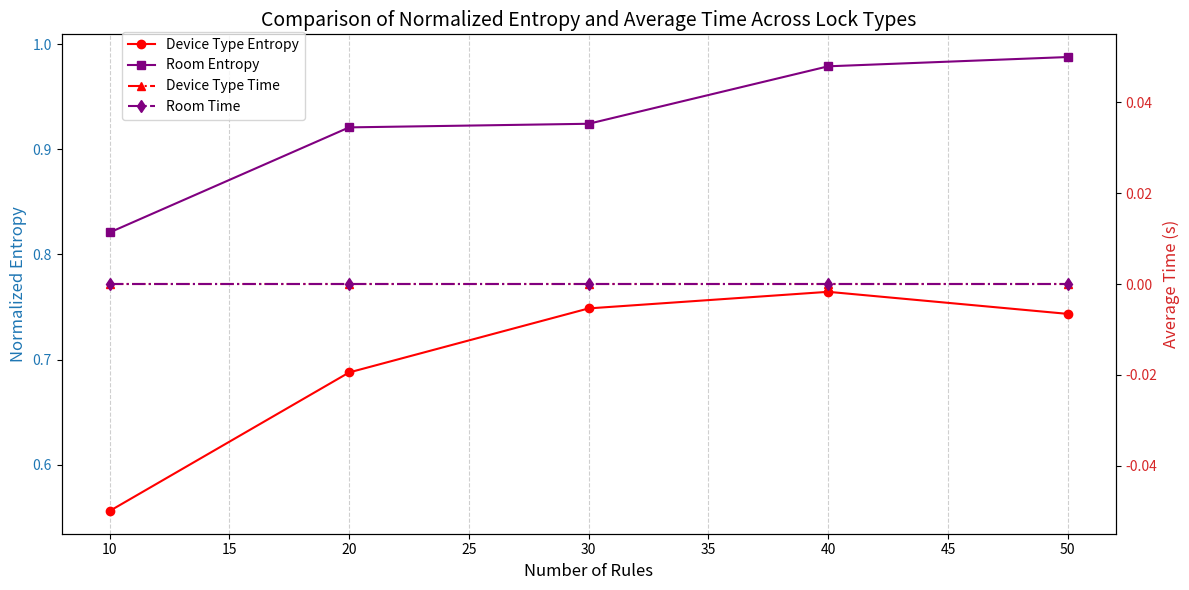

Write the Python code that produced this figure.
import random
import numpy as np
from math import log2
import os
import matplotlib.pyplot as plt


# 用来验证归一化熵对于互斥锁申请时间影响的，但是没啥用
# 废弃了，唉，他妈的


# 带标签的规则生成函数
def add_lock_labels_to_rules(rules):
    room_assignments = {room: 0 for room in Room}

    labeled_rules = []
    for rule in rules:
        home_label = Home
        room_label = min(room_assignments, key=room_assignments.get)
        room_assignments[room_label] += 1

        device_types = []
        device_names = []
        for action in rule["Action"]:
            device_name = action[0]
            if device_name in device_type_mapping:
                device_types.append(device_type_mapping[device_name])
                device_names.append(device_name)

        device_types = list(set(device_types))
        device_names = list(set(device_names))

        labeled_rule = rule.copy()
        labeled_rule["Home"] = home_label
        labeled_rule["Room"] = [room_label]
        labeled_rule["DeviceType"] = device_types
        labeled_rule["DeviceName"] = device_names

        labeled_rules.append(labeled_rule)

    return labeled_rules

# 规则集合



ldm = [
    {"score": 3, "Trigger": ["NetatmoWeatherStation", 2], "Condition": [],
     "Action": [["MijiaCurtain1", 1], ["MijiaCurtain2", 1]],
     "description": "if Netatmo Weather Station(11) is Windy, close MiJia Curtains(1,2)", "triggerType": 2},
    {"score": 3, "Trigger": ["Location", 1], "Condition": [], "Action": [["iRobotRoomba", 0]],
     "description": "if i leave home, start the iRobot(7)", "triggerType": 3},
    {"score": 4, "Trigger": ["time", "190000"], "Condition": [], "Action": [["MijiaCurtain1", 1], ["MijiaCurtain2", 1]],
     "description": "if 7p.m.,close MiJia Curtains(1,2)", "triggerType": 0},
    {"score": 2, "Trigger": ["time", "70000"], "Condition": [], "Action": [["MijiaCurtain1", 0], ["MijiaCurtain2", 0]],
     "description": "if 7a.m.,open MiJia Curtains(1,2)", "triggerType": 0},
    {"score": 4, "Trigger": ["RingDoorbell", 2], "Condition": [], "Action": [["YeelightBulb", 0]],
     "description": "if doorbell rings(6), open the Yeelight Bulb(3)", "triggerType": 3},
    {"score": 5, "Trigger": ["SmartThingsDoorSensor", 2], "Condition": [], "Action": [["Notification", 0]],
     "description": "if door opened(4),notify me.", "triggerType": 3},
    {"score": 4, "Trigger": ["MijiaDoorLock", 0], "Condition": [],
     "Action": [["YeelightCeilingLamp1", 0], ["YeelightCeilingLamp2", 0], ["YeelightCeilingLamp3", 0],
                ["YeelightCeilingLamp5", 0], ["YeelightCeilingLamp6", 0]],
     "description": "if door opened(5), when after 7p.m., open the lamps(12,13,14,15,16)", "triggerType": 3},
    {"score": 5, "Trigger": ["Location", 1], "Condition": [],
     "Action": [["YeelightCeilingLamp1", 1], ["YeelightCeilingLamp2", 1], ["YeelightCeilingLamp3", 1],
                ["YeelightCeilingLamp5", 1], ["YeelightCeilingLamp6", 1]],
     "description": "if i leave home, close all lamps(12,13,14,15,16)", "triggerType": 3},
    {"score": 3, "Trigger": ["AlexaVoiceAssistance", 2], "Condition": [],
     "Action": [["YeelightBulb", 0], ["PhilipsHueLight", 0]], "description": "tell alexa to open hue lights(3,9)",
     "triggerType": 3},
    {"score": 3, "Trigger": ["AlexaVoiceAssistance", 3], "Condition": [],
     "Action": [["YeelightBulb", 1], ["PhilipsHueLight", 1]], "description": "tell alexa to close hue lights(3,9)",
     "triggerType": 3},
    {"score": 4, "Trigger": ["MideaAirConditioner", 0], "Condition": [],
     "Action": [["MijiaCurtain1", 1], ["MijiaCurtain2", 1]],
     "description": "if air conditioner(10) is opened, close curtains(1,2)", "triggerType": 1},
    {"score": 2, "Trigger": ["temperature", 30], "Condition": [], "Action": [["MideaAirConditioner", 0]],
     "description": "if temperature is over 30, open the air conditioner(10)", "triggerType": 2},
    {"score": 1, "Trigger": ["temperature", 15], "Condition": [], "Action": [["MideaAirConditioner", 1]],
     "description": "if temperature is under 15, close the air conditioner(10)", "triggerType": 2},
    {"score": 5, "Trigger": ["NetatmoWeatherStation", 3], "Condition": [],
     "Action": [["MijiaCurtain1", 1], ["MijiaCurtain2", 1]], "description": "if rain(11), close the curtains(1,2)",
     "triggerType": 2},
    {"score": 2, "Trigger": ["NetatmoWeatherStation", 4], "Condition": [],
     "Action": [["MijiaCurtain1", 0], ["MijiaCurtain2", 0]], "description": "if sun(12), open the curtains(1,2)",
     "triggerType": 2},
    {"score": 3, "Trigger": ["SmartLifePIRmotionsensor1", 2], "Condition": [], "Action": [["WemoSmartPlug", 0]],
     "description": "if motion(19) detected, open the wemo smart plug(17).", "triggerType": 2},
    {"score": 5, "Trigger": ["SmartLifePIRmotionsensor1", 2], "Condition": [], "Action": [["WyzeCamera", 1]],
     "description": "if motion detected(19), open the camera(18)", "triggerType": 2},
    {"score": 2, "Trigger": ["humidity", 30], "Condition": [], "Action": [["MijiaPurifier", 0]],
     "description": "if humidity is under 30, open the purifier", "triggerType": 2},
    {"score": 1, "Trigger": ["humidity", 60], "Condition": [], "Action": [["MijiaPurifier", 1]],
     "description": "if humidity is over 60, close the purifier", "triggerType": 2},
]

whd = [
    {"score": 2, "Trigger": ["WemoSmartPlug", 0], "Condition": ["MijiaCurtain1", 1], "Action": [["YeelightBulb", 0]],
     "description": "If wemo is open, when curtain(1) or curtain(2) is closed, open the Yeelight Bulb(3)",
     "triggerType": 2},
    {"score": 2, "Trigger": ["WemoSmartPlug", 0], "Condition": ["MijiaCurtain2", 1], "Action": [["YeelightBulb", 0]],
     "description": "If wemo is open, when curtain(1) or curtain(2) is closed, open the Yeelight Bulb(3)",
     "triggerType": 2},
    {"score": 3, "Trigger": ["MijiaDoorLock", 1], "Condition": [], "Action": [["YeelightBulb", 1]],
     "description": "If door(5) is locked, after 10sec, turn off the Yeelight Bulb(3)", "triggerType": 1},
    {"score": 2, "Trigger": ["WyzeCamera", 2], "Condition": [],
     "Action": [["PhilipsHueLight", 0], ["MijiaProjector", 0]],
     "description": "If motion(18) is detected by Wyze Camera, turn on Philips Hue Light(9) and Mijia Projecter(23)",
     "triggerType": 2},
    {"score": 4, "Trigger": ["time", "110000"], "Condition": ["WyzeCamera", 2],
     "Action": [["PhilipsHueLight", 1], ["WemoSmartPlug", 1], ["YeelightCeilingLamp1", 1], ["YeelightCeilingLamp2", 1],
                ["YeelightCeilingLamp3", 1], ["YeelightCeilingLamp5", 1], ["YeelightCeilingLamp6", 1]],
     "description": "When 11pm - 5am every clock, if last motion(18) detected past over 2 hours, close Philips light(9),Wemo Plug(17), Lamps(12-16)",
     "triggerType": 0},
    {"score": 5, "Trigger": ["MijiaDoorLock", 1], "Condition": [], "Action": [["WyzeCamera", 0], ["Notification", 0]],
     "description": "If door(5) is unlocked between 11pm-4am, record a short vedio clip(18) and turn on notification(18)",
     "triggerType": 0},
    {"score": 3, "Trigger": ["temperature", 35], "Condition": [],
     "Action": [["WemoSmartPlug", 0], ["MideaAirConditioner", 0]],
     "description": "If room temperature(11) is over 86$^\circ$F ,when between 8am-9pm, open Wemo Smart Plug(17) and Air Conditioner(10)",
     "triggerType": 2},
    {"score": 3, "Trigger": ["temperature", 13], "Condition": [], "Action": [["MideaAirConditioner", 1]],
     "description": "If room temperature is between 60 and 80$ ^\circ$F, turn off Air Conditioner", "triggerType": 2},
    {"score": 5, "Trigger": ["AlexaVoiceAssistance", 4], "Condition": [],
     "Action": [["YeelightCeilingLamp1", 0], ["YeelightCeilingLamp2", 0], ["YeelightCeilingLamp3", 0],
                ["YeelightCeilingLamp5", 0], ["YeelightCeilingLamp6", 0]],
     "description": "Tell Alexa(8) to open a certain Yeelight Ceiling Lamp(12-16)", "triggerType": 3},
    {"score": 5, "Trigger": ["AlexaVoiceAssistance", 5], "Condition": [],
     "Action": [["MijiaCurtain1", 0], ["MijiaCurtain2", 0]],
     "description": "Tell Alexa(8) to open/close a certain Curtain(1-2)", "triggerType": 3},
    {"score": 4, "Trigger": ["SmartLifePIRmotionsensor1", 2], "Condition": [],
     "Action": [["YeelightCeilingLamp1", 0], ["YeelightCeilingLamp2", 0]],
     "description": "If PIR motion senser(19) detects person, turn on Yeelight Ceiling Lamp (12-13)", "triggerType": 2},
    {"score": 4, "Trigger": ["SmartLifePIRmotionsensor2", 2], "Condition": [],
     "Action": [["YeelightCeilingLamp3", 0], ["YeelightCeilingLamp5", 0]],
     "description": "If PIR motion senser(20) detects person, turn on Yeelight Ceiling Lamp (13-14)", "triggerType": 2},
    {"score": 4, "Trigger": ["SmartLifePIRmotionsensor3", 2], "Condition": [],
     "Action": [["YeelightCeilingLamp5", 0], ["YeelightCeilingLamp6", 0]],
     "description": "If PIR motion senser(21) detects person, turn on Yeelight Ceiling Lamp (15-16)", "triggerType": 2},
    {"score": 3, "Trigger": ["SmartLifePIRmotionsensor1", 3], "Condition": [],
     "Action": [["YeelightCeilingLamp1", 1], ["YeelightCeilingLamp2", 1]],
     "description": "Every 30 minutes check PIR motion sensor(19), if 1h since last person detected, close lamp (12-13)",
     "triggerType": 2},
    {"score": 3, "Trigger": ["SmartLifePIRmotionsensor2", 3], "Condition": [],
     "Action": [["YeelightCeilingLamp3", 1], ["YeelightCeilingLamp5", 1]],
     "description": "Every 30 minutes check PIR motion sensor(20), if 1h since last person detected, close lamp (13-14)",
     "triggerType": 2},
    {"score": 3, "Trigger": ["SmartLifePIRmotionsensor3", 3], "Condition": [],
     "Action": [["YeelightCeilingLamp5", 1], ["YeelightCeilingLamp6", 1]],
     "description": "Every 30 minutes check PIR motion sensor21, if 1h since last person detected, close lamp 15\&16",
     "triggerType": 2},
    {"score": 2, "Trigger": ["MijiaCurtain1", 0], "Condition": [], "Action": [["YeelightCeilingLamp5", 1]],
     "description": "If curtain(1) is open when between 8am and 5pm, turn off Yeelight(15)", "triggerType": 3},
    {"score": 2, "Trigger": ["MijiaCurtain2", 0], "Condition": [], "Action": [["YeelightCeilingLamp6", 1]],
     "description": "If curtain(2) is open when between 8am and 5pm, turn off Yeelight(16)", "triggerType": 3},
    {"score": 4, "Trigger": ["time", "0"], "Condition": ["time", "000000"],
     "Action": [["YeelightBulb", 1], ["PhilipsHueLight", 1], ["WemoSmartPlug", 1], ["YeelightCeilingLamp1", 1],
                ["YeelightCeilingLamp2", 1], ["YeelightCeilingLamp3", 1], ["YeelightCeilingLamp5", 1],
                ["YeelightCeilingLamp6", 1], ["MijiaCurtain1", 1], ["MijiaCurtain2", 1], ["MijiaPurifier", 1],
                ["MijiaProjector", 1]],
     "description": "When 12pm, turn off all the light(3,9,12-16) and plug(17) and Mijia projecter(23), Mijia purifier(22), curtain(1-2).",
     "triggerType": 0},
    {"score": 3, "Trigger": ["time", "80000"], "Condition": [], "Action": [["MijiaCurtain1", 0], ["MijiaCurtain2", 0]],
     "description": "When sunshine and 8am-5pm, open curtain(1-2)", "triggerType": 0},
    {"score": 4, "Trigger": ["SmartLifePIRmotionsensor1", 2], "Condition": [], "Action": [["iRobotRoomba", 2]],
     "description": "If person detected by PIR motion(19), dock robot(7)", "triggerType": 2},
    {"score": 4, "Trigger": ["SmartLifePIRmotionsensor2", 2], "Condition": [], "Action": [["iRobotRoomba", 2]],
     "description": "If person detected by PIR motion(20), dock robot(7)", "triggerType": 2},
    {"score": 4, "Trigger": ["SmartLifePIRmotionsensor3", 2], "Condition": [], "Action": [["iRobotRoomba", 2]],
     "description": "If person detected by PIR motion(21), dock robot(7)", "triggerType": 2}
]

wzf = [
    {"score": 2, "Trigger": ["MijiaCurtain1", 1], "Condition": [], "Action": [["YeelightCeilingLamp5", 0]],
     "description": "If curtain(1) off, when motion sensor(21) detect person, then Lamp(15) switch on.",
     "triggerType": 1},
    {"score": 2, "Trigger": ["MijiaCurtain2", 1], "Condition": [], "Action": [["YeelightCeilingLamp6", 0]],
     "description": "If  curtain(2) off, when motion sensor(21) detect person, then Lamp(16) switch on",
     "triggerType": 1},
    {"score": 1, "Trigger": ["MijiaDoorLock", 1], "Condition": [], "Action": [["YeelightCeilingLamp3", 0]],
     "description": "If door(5) unlock, when night, then lamp(14) on", "triggerType": 1},
    {"score": 3, "Trigger": ["MijiaDoorLock", 1], "Condition": [],
     "Action": [["RingDoorbell", 0], ["AlexaVoiceAssistance", 0], ["YeelightCeilingLamp5", 0],
                ["YeelightCeilingLamp6", 0]], "description": "If door(5) unlock, then lights(6,8,11,17-18) switch on",
     "triggerType": 1},
    {"score": 5, "Trigger": ["MijiaDoorLock", 0], "Condition": ["SmartThingsDoorSensor", 0],
     "Action": [["WyzeCamera", 3]], "description": "If door(5) lock, when door sensor(4) open, then wyze(18) alert",
     "triggerType": 1},
    {"score": 3, "Trigger": ["MijiaDoorLock", 0], "Condition": [], "Action": [["iRobotRoomba", 0]],
     "description": "If door(5) lock, when fri, then iRobot(7) cleaning a room", "triggerType": 1},
    {"score": 4, "Trigger": ["MijiaDoorLock", 0], "Condition": [],
     "Action": [["WemoSmartPlug", 1], ["MijiaPurifier", 1]],
     "description": "If door(5) lock, wemo(17) and purifier(22) switch off", "triggerType": 1},
    {"score": 4, "Trigger": ["iRobotRoomba", 0], "Condition": [], "Action": [["WyzeCamera", 4]],
     "description": "If iRobot(7) robot started, then wyze(18) disable motion detection", "triggerType": 3},
    {"score": 0, "Trigger": ["humidity", 40], "Condition": [], "Action": [["MideaAirConditioner", 0]],
     "description": "If weather station(11) detect humidity drops below, then air conditioner(10) switch on",
     "triggerType": 2},
    {"score": 1, "Trigger": ["NetatmoWeatherStation", 2], "Condition": [],
     "Action": [["MijiaCurtain1", 1], ["MijiaCurtain2", 1]],
     "description": "If weather station(11) detect wind speed rise, curtain(1,2) switch off", "triggerType": 3},
    {"score": 2, "Trigger": ["SmartLifePIRmotionsensor1", 2], "Condition": [], "Action": [["WyzeCamera", 5]],
     "description": "If sensor(19) detect person, wyze(18) enable motion detection", "triggerType": 2},
    {"score": 5, "Trigger": ["SmartLifePIRmotionsensor2", 2], "Condition": [], "Action": [["WyzeCamera", 5]],
     "description": "If PIR Motion Sensor(20) detects person, enable Camera(18) motion detection", "triggerType": 2},
    {"score": 3, "Trigger": ["WyzeCamera", 2], "Condition": [], "Action": [["PhilipsHueLight", 0]],
     "description": "If Camera(18) detects person, open Light(9)", "triggerType": 3},
    {"score": 3, "Trigger": ["MijiaPurifier", 0], "Condition": [],
     "Action": [["MijiaCurtain1", 1], ["MijiaCurtain2", 1]], "description": "If open Purifier(22), close Curtain (1-2)",
     "triggerType": 1},
    {"score": 1, "Trigger": ["NetatmoWeatherStation", 5], "Condition": [], "Action": [["MijiaPurifier", 1]],
     "description": "If Weather Station(11) detects rain stop, turn off Purifier(22)", "triggerType": 3},
    {"score": 3, "Trigger": ["RingDoorbell", 2], "Condition": [], "Action": [["MijiaProjector", 0]],
     "description": "If Doorbell(6) rings, mute Projector (23)", "triggerType": 3},
    {"score": 5, "Trigger": ["WyzeCamera", 2], "Condition": [], "Action": [["MijiaProjector", 1]],
     "description": "If Camera(18) detect person, unmute Projector(23)", "triggerType": 3},
]

zxh = [
    {"score": 2, "Trigger": ["WemoSmartPlug", 0], "Condition": [],
     "Action": [["MijiaCurtain1", 1], ["MijiaCurtain2", 1]],
     "description": "If wemo is open, close curtain(1) and curtain(2)", "triggerType": 2},
    {"score": 2, "Trigger": ["MijiaCurtain1", 1], "Condition": [], "Action": [["YeelightBulb", 0]],
     "description": "When the curtain is closed, please turn on the bulb.", "triggerType": 1},
    {"score": 3, "Trigger": ["SmartThingsDoorSensor", 2], "Condition": [],
     "Action": [["MijiaCurtain1", 1], ["MijiaCurtain2", 1]],
     "description": "After 7 pm, I come to the room, when I open the door, the curtain should be closed",
     "triggerType": 2},
    {"score": 1, "Trigger": ["temperature", 30], "Condition": [], "Action": [["MideaAirConditioner", 0]],
     "description": "When the temperature is over 30°C, the Midea Air Conditioner should be open.", "triggerType": 2},
    {"score": 4, "Trigger": ["Location", 1], "Condition": [], "Action": [["MijiaCurtain1", 1], ["MijiaCurtain2", 1]],
     "description": "When I leave the room, the curtain should be closed.", "triggerType": 3},
    {"score": 5, "Trigger": ["time", "90000"], "Condition": [], "Action": [["MijiaProjector", 0]],
     "description": "Every Tuesday 9 am, the Mijia Projector should be open for a conference.", "triggerType": 0},
    {"score": 1, "Trigger": ["temperature", -5], "Condition": [], "Action": [["MideaAirConditioner", 0]],
     "description": "When the temperature is below -5°C, the Mijia Air Conditioner should be open.", "triggerType": 2},
    {"score": 5, "Trigger": ["time", "230000"], "Condition": [], "Action": [["MijiaProjector", 1]],
     "description": "After 11 pm every Sunday, the projector should be closed for  a maintenance status",
     "triggerType": 0},
    {"score": 1, "Trigger": ["temperature", 20], "Condition": [], "Action": [["MijiaDoorLock", 0]],
     "description": "When the temperature is over 20°C in summar, the door should be open for ventilating.",
     "triggerType": 2},
    {"score": 4, "Trigger": ["Location", 1], "Condition": ["time", "220000"], "Action": [["YeelightBulb", 1]],
     "description": "After we leave the room, about 10 pm everyday, the bulb should be closed.", "triggerType": 3},
    {"score": 4, "Trigger": ["Location", 1], "Condition": ["time", "220000"],
     "Action": [["MijiaCurtain1", 1], ["MijiaCurtain2", 1]],
     "description": "After we leave the room, about 10 pm everyday, the curtain should be closed.", "triggerType": 3},
    {"score": 4, "Trigger": ["time", "90000"], "Condition": [], "Action": [["MijiaCurtain1", 0], ["MijiaCurtain2", 0]],
     "description": "Before we come to the room to study, about 9 am everyday, the curtain should be open.",
     "triggerType": 0},
    {"score": 2, "Trigger": ["NetatmoWeatherStation", 3], "Condition": [],
     "Action": [["MijiaCurtain1", 0], ["MijiaCurtain2", 0]],
     "description": "If it is raining in winter, the curtain should be open for more light.", "triggerType": 3},
    {"score": 2, "Trigger": ["NetatmoWeatherStation", 3], "Condition": [], "Action": [["YeelightBulb", 0]],
     "description": "If it is raining after 5 pm, the bulb should be open for more light.", "triggerType": 3},
    {"score": 4, "Trigger": ["Location", 1], "Condition": ["time", "220000"], "Action": [["WemoSmartPlug", 1]],
     "description": "After we leave the room, about 10 pm everyday, the smart plug should be closed.",
     "triggerType": 3},
    {"score": 3, "Trigger": ["time", "90000"], "Condition": [], "Action": [["WemoSmartPlug", 0]],
     "description": "Before we come to the room to study, about 9 am everyday, the smart plug should be open.",
     "triggerType": 0},
    {"score": 5, "Trigger": ["time", "90000"], "Condition": [],
     "Action": [["YeelightBulb", 0], ["MijiaCurtain1", 1], ["MijiaCurtain2", 1]],
     "description": "Every Tuesday 9 am there is a conference, keep thebulb on and curtain off", "triggerType": 0},
    {"score": 2, "Trigger": ["time", "90000"], "Condition": [], "Action": [["Notification", 0]],
     "description": "Get the weather forecast every day at 9 am", "triggerType": 0},
    {"score": 5, "Trigger": ["time", "90000"], "Condition": [], "Action": [["WyzeCamera", 0]],
     "description": "Every Tuesday 9 am there is a conference, keep camera on to record the conference.",
     "triggerType": 0},
    {"score": 4, "Trigger": ["Location", 1], "Condition": [], "Action": [["WyzeCamera", 1]],
     "description": "When I leave the room, the camera should be closed.", "triggerType": 3}
]

zyk = [
    {"score": 4, "Trigger": ["MijiaDoorLock", 0], "Condition": [],
     "Action": [["YeelightCeilingLamp1", 0], ["YeelightCeilingLamp2", 0], ["YeelightCeilingLamp3", 0],
                ["YeelightCeilingLamp5", 0], ["YeelightCeilingLamp6", 0]],
     "description": "if door opened(5), open the lamps(12,13,14,15,16)", "triggerType": 3},
    {"score": 5, "Trigger": ["MijiaCurtain1", 0], "Condition": [], "Action": [["MijiaCurtain2", 0]],
     "description": "if Curtain(1) open ,then Curtain(2) open", "triggerType": 1},
    {"score": 5, "Trigger": ["MijiaCurtain1", 1], "Condition": [], "Action": [["MijiaCurtain2", 1]],
     "description": "if Curtain(1) close ,then Curtain(2) close", "triggerType": 1},
    {"score": 4, "Trigger": ["SmartThingsDoorSensor", 2], "Condition": [],
     "Action": [["YeelightCeilingLamp1", 0], ["YeelightCeilingLamp2", 0], ["YeelightCeilingLamp3", 0],
                ["YeelightCeilingLamp5", 0], ["YeelightCeilingLamp6", 0]],
     "description": "if smartThings Door Sensor (4) Any new motion ,then turn on Yeelight (12-16)", "triggerType": 2},
    {"score": 3, "Trigger": ["MijiaCurtain2", 0], "Condition": [], "Action": [["MideaAirConditioner", 1]],
     "description": "if Curtain(2) open ,then turn off Midea Air Conditioner(10)", "triggerType": 1},
    {"score": 3, "Trigger": ["MijiaDoorLock", 0], "Condition": [], "Action": [["WyzeCamera", 0]],
     "description": "if Mijia Door Lock(5) locked,then turn on Wyze Camera(18)", "triggerType": 1},
    {"score": 1, "Trigger": ["RingDoorbell", 2], "Condition": [], "Action": [["AlexaVoiceAssistance", 6]],
     "description": "if Ring Doorbell（6） new ring detected,then Alexa Voice Assistance（8） sing a song",
     "triggerType": 3},
    {"score": 2, "Trigger": ["iRobotRoomba", 0], "Condition": [], "Action": [["MijiaPurifier", 0]],
     "description": "if iRobot Roomba(7) Robot Started ,then Mijia Purifier(22) Start", "triggerType": 1},
    {"score": 2, "Trigger": ["NetatmoWeatherStation", 6], "Condition": [], "Action": [["MijiaPurifier", 0]],
     "description": "if Netatmo Weather Station(11) Air pressure rises above,then Mijia Purifier(22) Start",
     "triggerType": 3},
    {"score": 2, "Trigger": ["NetatmoWeatherStation", 5], "Condition": [], "Action": [["MijiaPurifier", 0]],
     "description": "if Netatmo Weather Station(11) rain no longer detected,then Mijia Purifier(22) Start",
     "triggerType": 3},
    {"score": 2, "Trigger": ["NetatmoWeatherStation", 7], "Condition": [],
     "Action": [["MijiaPurifier", 0], ["MideaAirConditioner", 0]],
     "description": "if Netatmo Weather Station(11) carbon dioxide rise above ,then Mijia Purifier(22) and Midea Air Conditioner(10) Start",
     "triggerType": 3},
    {"score": 2, "Trigger": ["temperature", 25], "Condition": [], "Action": [["MideaAirConditioner", 0]],
     "description": "if Netatmo Weather Station(11) temperature rises above ,then Midea Air Conditioner(10) Start",
     "triggerType": 2},
    {"score": 2, "Trigger": ["temperature", 15], "Condition": [], "Action": [["MideaAirConditioner", 0]],
     "description": "if Netatmo Weather Station(11) temperature drops below ,then Midea Air Conditioner(10) Start",
     "triggerType": 2},
    {"score": 3, "Trigger": ["NetatmoWeatherStation", 8], "Condition": [], "Action": [["WyzeCamera", 0]],
     "description": "if Netatmo Weather Station(11) noise level drops below ,then Wyze Camera（18） Start",
     "triggerType": 3},
    {"score": 5, "Trigger": ["WyzeCamera", 2], "Condition": [], "Action": [["AlexaVoiceAssistance", 7]],
     "description": "if Wyze Camera（18）Smoke alarm is detected ,then  Alexa Voice Assistance（8） alarm",
     "triggerType": 3},
    {"score": 5, "Trigger": ["WyzeCamera", 6], "Condition": [], "Action": [["AlexaVoiceAssistance", 7]],
     "description": "if Wyze Camera（18）CO alarm is detected ,then  Alexa Voice Assistance（8） alarm", "triggerType": 3},
    {"score": 2, "Trigger": ["iRobotRoomba", 1], "Condition": [], "Action": [["WemoSmartPlug", 1]],
     "description": "if iRobot Roomba(7) Job Complete ,then Wemo Smart Plug（17）Turn off", "triggerType": 1},
    {"score": 1, "Trigger": ["YeelightBulb", 0], "Condition": [], "Action": [["MijiaCurtain1", 0]],
     "description": "When turn on the bulb, please close the curtain.", "triggerType": 1},
    {"score": 1, "Trigger": ["YeelightBulb", 1], "Condition": [], "Action": [["MijiaCurtain1", 1]],
     "description": "When turn off the bulb, please open the curtain.", "triggerType": 1},
    {"score": 1, "Trigger": ["NetatmoWeatherStation", 5], "Condition": [], "Action": [["MijiaPurifier", 1]],
     "description": "If Weather Station(11) detects rain stop, turn off Purifier(22)", "triggerType": 3},
    {"score": 3, "Trigger": ["RingDoorbell", 2], "Condition": [], "Action": [["MijiaProjector", 0]],
     "description": "If Doorbell(6) rings, mute Projector (23)", "triggerType": 3},

]

device_type_mapping = {
    "Smoke": "sensor",
    "Location": "sensor",
    "WaterLeakage": "sensor",
    "MijiaCurtain1": "curtain",
    "MijiaCurtain2": "curtain",
    "YeelightBulb": "bulb",
    "SmartThingsDoorSensor": "sensor",
    "MijiaDoorLock": "lock",
    "RingDoorbell": "sensor",
    "iRobotRoomba": "appliance",
    "AlexaVoiceAssistance": "voice_assistance",
    "PhilipsHueLight": "bulb",
    "MideaAirConditioner": "appliance",
    "NetatmoWeatherStation": "weather_station",
    "YeelightCeilingLamp1": "bulb",
    "YeelightCeilingLamp2": "bulb",
    "YeelightCeilingLamp3": "bulb",
    "YeelightCeilingLamp5": "bulb",
    "YeelightCeilingLamp6": "bulb",
    "WemoSmartPlug": "plug",
    "WyzeCamera": "camera",
    "SmartLifePIRmotionsensor1": "sensor",
    "SmartLifePIRmotionsensor2": "sensor",
    "SmartLifePIRmotionsensor3": "sensor",
    "MijiaPurifier": "appliance",
    "MijiaProjector": "appliance",
    "Notification": "notification"
}

Home = ["home"]
Room = ["room1", "room2", "room3", "room4", "room5", "room6"]
DeviceType = [
    "bulb", "sensor", "lock", "plug", "appliance", "camera",
    "voice_assistance", "curtain", "notification", "weather_station"
]
DeviceName = list(device_type_mapping.keys())

all_rules = ldm + whd + wzf + zxh + zyk
labeled_rules = add_lock_labels_to_rules(all_rules)

# Group rules by size
random.seed(32)
rule_groups = []
remaining_rules = labeled_rules.copy()

group_sizes = [10, 20, 30,  40,  50]
previous_group = []

for size in group_sizes:
    current_group = random.sample(remaining_rules, size - len(previous_group))
    previous_group += current_group
    rule_groups.append(previous_group.copy())
    remaining_rules = [rule for rule in remaining_rules if rule not in current_group]

# 计算函数
def calculate_lock_uniformity(lock_usage):
    lock_usage = np.array(lock_usage)
    total_usage = lock_usage.sum()
    num_locks = len(lock_usage)

    if total_usage == 0 or num_locks == 0:
        return {"Normalized Entropy": 0}

    probabilities = lock_usage / total_usage
    entropy = -np.sum([p * log2(p) for p in probabilities if p > 0])
    max_entropy = log2(num_locks)
    normalized_entropy = entropy / max_entropy if max_entropy > 0 else 0

    return {"Normalized Entropy": normalized_entropy}

def count_lock_usage(group, locks, lock_type):
    lock_usage = {lock: 0 for lock in locks}
    for rule in group:
        if lock_type == "device_type":
            used_locks = rule.get("DeviceType", [])
        elif lock_type == "device_name":
            used_locks = rule.get("DeviceName", [])
        elif lock_type == "room":
            used_locks = rule.get("Room", [])
        else:
            used_locks = []

        for lock in used_locks:
            if lock in lock_usage:
                lock_usage[lock] += 1

    return list(lock_usage.values())

# 初始化数据存储
device_type_entropies = []
device_name_entropies = []
room_entropies = []

device_type_times = []
device_name_times = []
room_times = []
# 路径配置
base_path = r"/Detector/Mutex/CS/Size/Data"

for group, size in zip(rule_groups, group_sizes):
    # 计算 device_type 的归一化熵
    device_type_usage = count_lock_usage(group, DeviceType, "device_type")
    device_type_metrics = calculate_lock_uniformity(device_type_usage)
    device_type_entropies.append(device_type_metrics["Normalized Entropy"])

    # # 计算 device_name 的归一化熵
    # device_name_usage = count_lock_usage(group, DeviceName, "device_name")
    # device_name_metrics = calculate_lock_uniformity(device_name_usage)
    # device_name_entropies.append(device_name_metrics["Normalized Entropy"])

    # 计算 room 的归一化熵
    room_usage = count_lock_usage(group, Room, "room")
    room_metrics = calculate_lock_uniformity(room_usage)
    room_entropies.append(room_metrics["Normalized Entropy"])

    # 加载 device_type 和 device_name 平均时间
    device_type_file = os.path.join(base_path, f"device_type_lock_groups_{size}.txt")
    device_name_file = os.path.join(base_path, f"device_name_lock_groups_{size}.txt")
    room_file = os.path.join(base_path, f"room_lock_groups_{size}.txt")

    if os.path.exists(device_type_file):
        with open(device_type_file, "r") as f:
            values = [float(line.strip()) for line in f if line.strip()]
            device_type_times.append(np.mean(values))
    else:
        device_type_times.append(0)

    if os.path.exists(device_name_file):
        with open(device_name_file, "r") as f:
            values = [float(line.strip()) for line in f if line.strip()]
            device_name_times.append(np.mean(values))
    else:
        device_name_times.append(0)

    if os.path.exists(room_file):
        with open(room_file, "r") as f:
            values = [float(line.strip()) for line in f if line.strip()]
            room_times.append(np.mean(values))
    else:
        room_times.append(0)

# 绘制对比图
fig, ax1 = plt.subplots(figsize=(12, 6))

# 配置颜色
device_type_color = "red"
room_color = "purple"

# 归一化熵曲线
ax1.set_xlabel("Number of Rules", fontsize=12)
ax1.set_ylabel("Normalized Entropy", fontsize=12, color="tab:blue")
ax1.plot(group_sizes, device_type_entropies, marker="o", linestyle="-", color=device_type_color, label="Device Type Entropy")
ax1.plot(group_sizes, room_entropies, marker="s", linestyle="-", color=room_color, label="Room Entropy")
ax1.tick_params(axis="y", labelcolor="tab:blue")
ax1.grid(axis="x", linestyle="--", alpha=0.6)

# 平均时间曲线
ax2 = ax1.twinx()
ax2.set_ylabel("Average Time (s)", fontsize=12, color="tab:red")
ax2.plot(group_sizes, device_type_times, marker="^", linestyle="-.", color=device_type_color, label="Device Type Time")
ax2.plot(group_sizes, room_times, marker="d", linestyle="-.", color=room_color, label="Room Time")
ax2.tick_params(axis="y", labelcolor="tab:red")

# 图例统一放置
fig.legend(loc="upper left", fontsize=10, bbox_to_anchor=(0.1, 0.95))

# 图表标题和格式
plt.title("Comparison of Normalized Entropy and Average Time Across Lock Types", fontsize=14)
plt.tight_layout()
plt.show()

# 打印各 size 下的归一化熵
print("Size | DeviceType Entropy | Room Entropy")
for size, dt_entropy, r_entropy in zip(group_sizes, device_type_entropies, room_entropies):
    print(f"{size:<4} | {dt_entropy:<18.4f} | {r_entropy:<.4f}")
